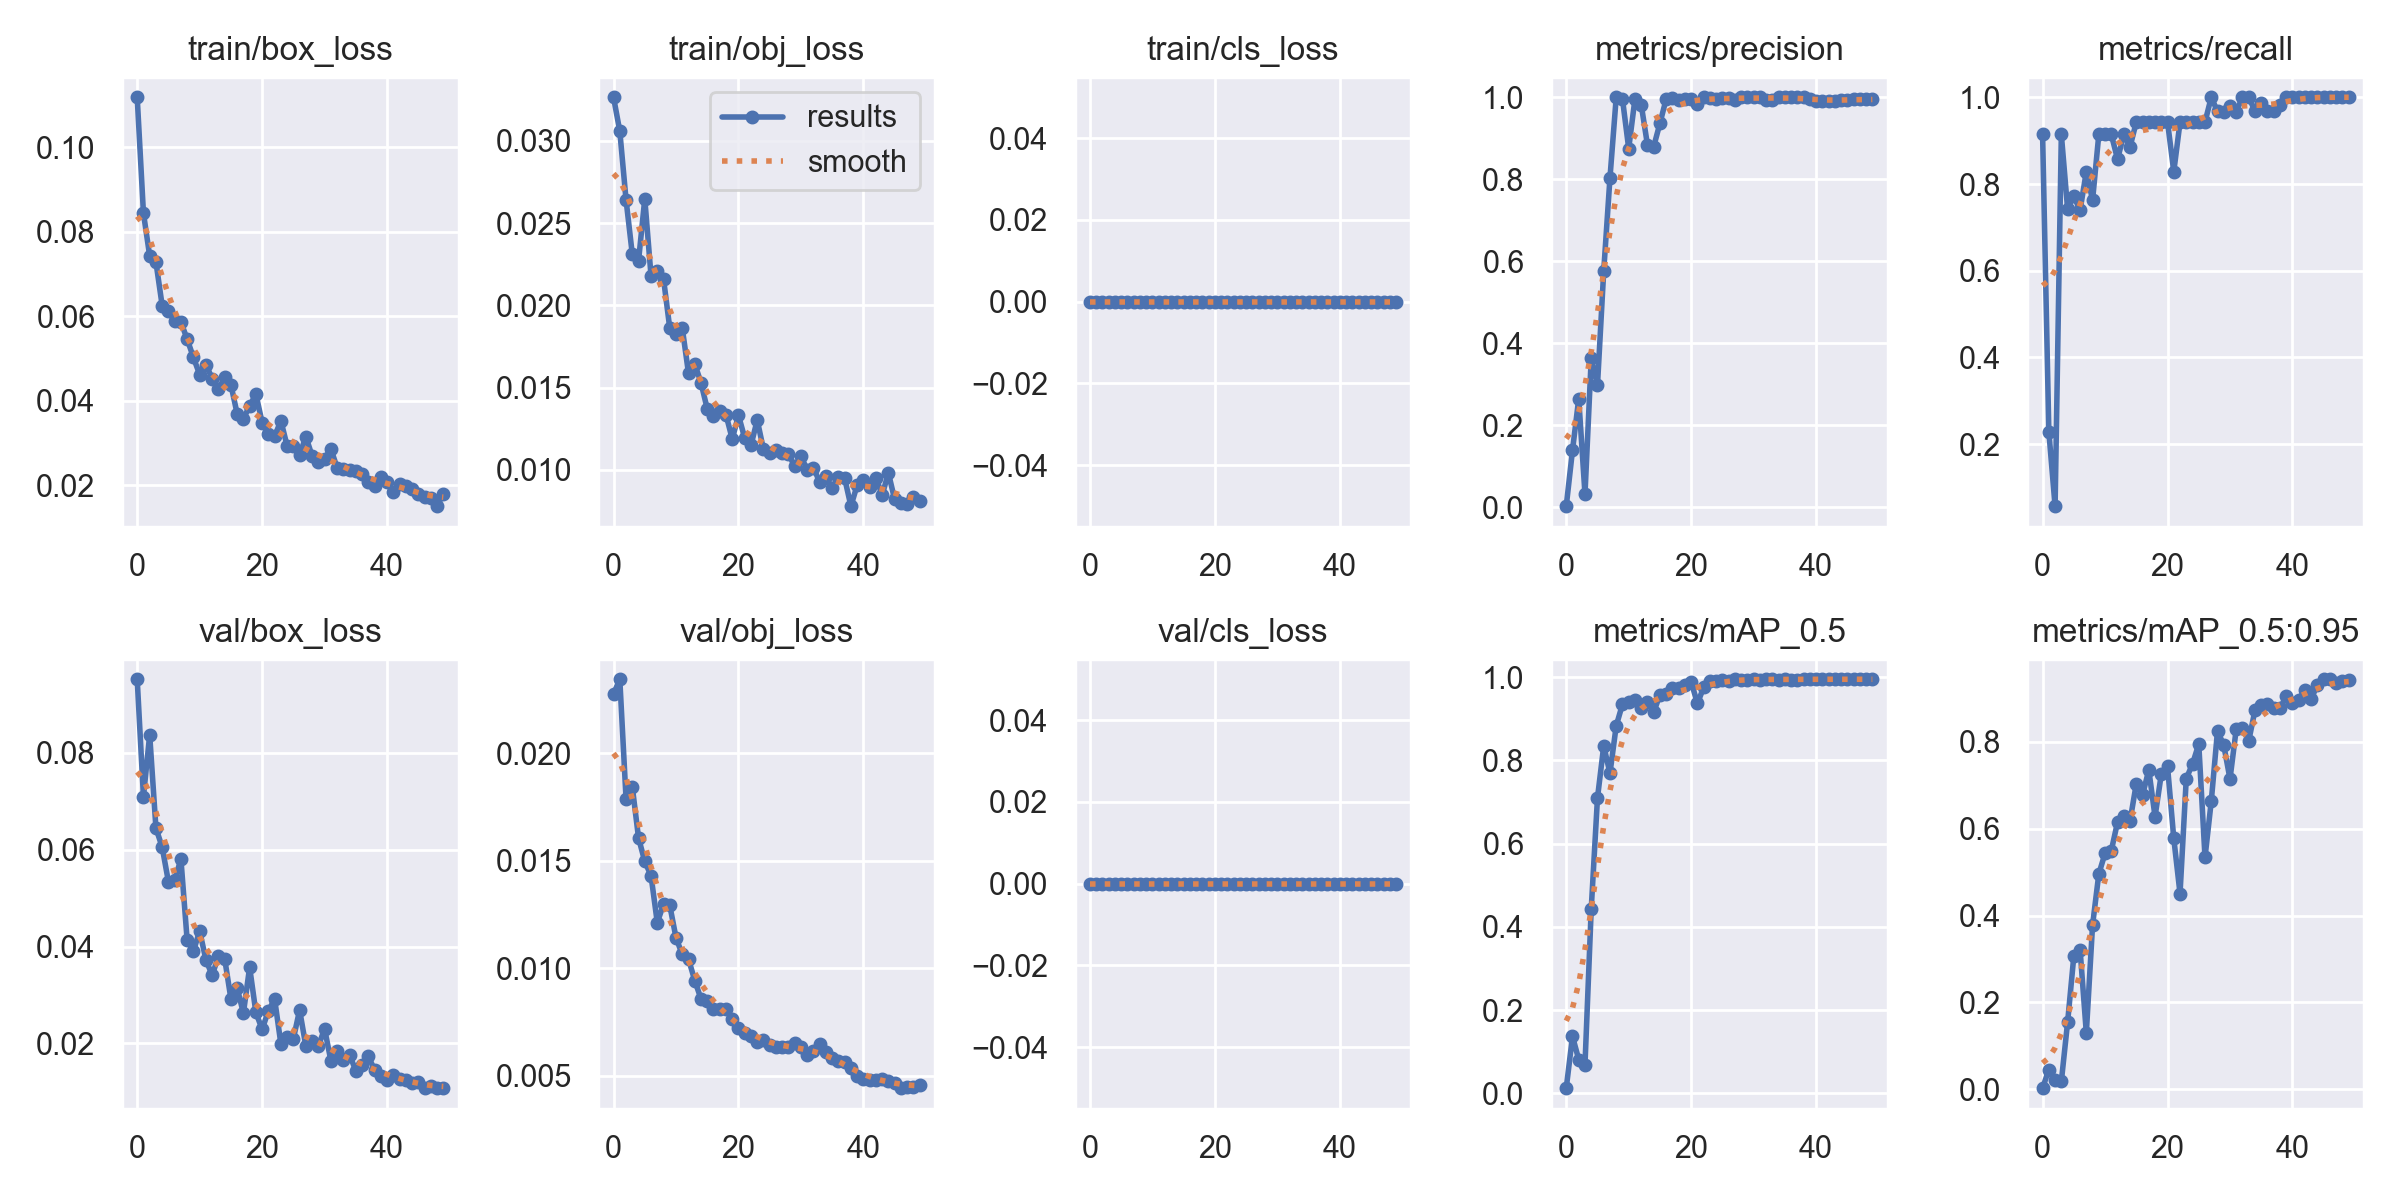

Values plotted in this chart, from the file beside it:
epoch, train/box_loss, train/obj_loss, train/cls_loss, metrics/precision, metrics/recall, metrics/mAP_0.5, metrics/mAP_0.5:0.95, val/box_loss, val/obj_loss, val/cls_loss, x/lr0, x/lr1, x/lr2
0, 0.1119, 0.03266, 0, 0.003048, 0.9143, 0.01237, 0.002926, 0.09518, 0.02274, 0, 0.07083, 0.003241, 0.003241
1, 0.08446, 0.0306, 0, 0.1391, 0.2286, 0.1368, 0.04574, 0.07097, 0.02343, 0, 0.0407, 0.006444, 0.006444
2, 0.0743, 0.02643, 0, 0.2651, 0.05714, 0.08117, 0.02127, 0.08371, 0.01789, 0, 0.01044, 0.009515, 0.009515
3, 0.07286, 0.02312, 0, 0.03236, 0.9143, 0.06914, 0.01836, 0.06445, 0.01844, 0, 0.009406, 0.009406, 0.009406
4, 0.06252, 0.02271, 0, 0.3632, 0.7429, 0.4432, 0.154, 0.06051, 0.01606, 0, 0.009406, 0.009406, 0.009406
5, 0.0612, 0.02648, 0, 0.298, 0.7714, 0.7099, 0.3068, 0.05337, 0.01496, 0, 0.009208, 0.009208, 0.009208
6, 0.05886, 0.0218, 0, 0.5767, 0.7396, 0.8347, 0.3219, 0.05373, 0.01431, 0, 0.00901, 0.00901, 0.00901
7, 0.05865, 0.0221, 0, 0.8036, 0.8286, 0.7695, 0.1301, 0.05803, 0.01213, 0, 0.008812, 0.008812, 0.008812
8, 0.05458, 0.02162, 0, 1, 0.7629, 0.8831, 0.378, 0.04126, 0.01297, 0, 0.008614, 0.008614, 0.008614
9, 0.05026, 0.01862, 0, 0.9957, 0.9143, 0.9349, 0.4956, 0.03909, 0.01293, 0, 0.008416, 0.008416, 0.008416
10, 0.04621, 0.01827, 0, 0.875, 0.9143, 0.9398, 0.5432, 0.04318, 0.01142, 0, 0.008218, 0.008218, 0.008218
11, 0.04858, 0.01863, 0, 0.9961, 0.9143, 0.9451, 0.5493, 0.03726, 0.01064, 0, 0.00802, 0.00802, 0.00802
12, 0.04527, 0.01588, 0, 0.9822, 0.8571, 0.9263, 0.6151, 0.03406, 0.01043, 0, 0.007822, 0.007822, 0.007822
13, 0.04268, 0.01645, 0, 0.8839, 0.9143, 0.9408, 0.6299, 0.03797, 0.009432, 0, 0.007624, 0.007624, 0.007624
14, 0.04561, 0.0153, 0, 0.8796, 0.8857, 0.916, 0.6178, 0.03751, 0.008576, 0, 0.007426, 0.007426, 0.007426
15, 0.0438, 0.01371, 0, 0.9367, 0.9429, 0.9577, 0.7032, 0.02921, 0.008478, 0, 0.007228, 0.007228, 0.007228
16, 0.03692, 0.01327, 0, 0.9959, 0.9429, 0.9602, 0.6767, 0.03145, 0.008124, 0, 0.00703, 0.00703, 0.00703
17, 0.03578, 0.01357, 0, 0.9973, 0.9429, 0.9728, 0.7351, 0.02623, 0.008131, 0, 0.006832, 0.006832, 0.006832
18, 0.03873, 0.01336, 0, 0.9933, 0.9429, 0.9736, 0.6274, 0.03572, 0.008094, 0, 0.006634, 0.006634, 0.006634
19, 0.04162, 0.01189, 0, 0.9964, 0.9429, 0.9802, 0.7248, 0.02638, 0.007645, 0, 0.006436, 0.006436, 0.006436
20, 0.03482, 0.01332, 0, 0.9966, 0.9429, 0.9889, 0.7428, 0.02289, 0.007233, 0, 0.006238, 0.006238, 0.006238
21, 0.03225, 0.01194, 0, 0.9836, 0.8286, 0.9368, 0.5773, 0.0267, 0.007016, 0, 0.00604, 0.00604, 0.00604
22, 0.0316, 0.0115, 0, 1, 0.9421, 0.9758, 0.4506, 0.02915, 0.006837, 0, 0.005842, 0.005842, 0.005842
23, 0.03527, 0.01304, 0, 0.998, 0.9429, 0.9916, 0.715, 0.01991, 0.006575, 0, 0.005644, 0.005644, 0.005644
24, 0.02932, 0.01125, 0, 0.9962, 0.9429, 0.9912, 0.7487, 0.02135, 0.006653, 0, 0.005446, 0.005446, 0.005446
25, 0.0294, 0.01102, 0, 0.9972, 0.9429, 0.9923, 0.7944, 0.02093, 0.006425, 0, 0.005248, 0.005248, 0.005248
26, 0.02725, 0.01124, 0, 0.9973, 0.9429, 0.991, 0.5337, 0.0269, 0.006348, 0, 0.00505, 0.00505, 0.00505
27, 0.03148, 0.01103, 0, 0.9929, 1, 0.995, 0.6628, 0.01941, 0.00633, 0, 0.004852, 0.004852, 0.004852
28, 0.02694, 0.01098, 0, 1, 0.9672, 0.9944, 0.8247, 0.0205, 0.006329, 0, 0.004654, 0.004654, 0.004654
29, 0.0256, 0.01022, 0, 1, 0.9671, 0.9944, 0.7918, 0.01947, 0.00651, 0, 0.004456, 0.004456, 0.004456
30, 0.02627, 0.01084, 0, 1, 0.9801, 0.995, 0.7141, 0.02298, 0.006349, 0, 0.004258, 0.004258, 0.004258
31, 0.02863, 0.01001, 0, 1, 0.9671, 0.9939, 0.829, 0.01646, 0.005964, 0, 0.00406, 0.00406, 0.00406
32, 0.02414, 0.01015, 0, 0.9943, 1, 0.995, 0.8317, 0.01842, 0.006136, 0, 0.003862, 0.003862, 0.003862
33, 0.02386, 0.009257, 0, 0.9945, 1, 0.995, 0.8015, 0.01648, 0.006496, 0, 0.003664, 0.003664, 0.003664
34, 0.02358, 0.00961, 0, 1, 0.9682, 0.9939, 0.8725, 0.01762, 0.006095, 0, 0.003466, 0.003466, 0.003466
35, 0.02333, 0.008892, 0, 1, 0.9858, 0.995, 0.8848, 0.01435, 0.005833, 0, 0.003268, 0.003268, 0.003268
36, 0.02257, 0.0096, 0, 1, 0.9687, 0.9944, 0.8861, 0.0156, 0.00571, 0, 0.00307, 0.00307, 0.00307
37, 0.0207, 0.009491, 0, 1, 0.9683, 0.9944, 0.8769, 0.01734, 0.005641, 0, 0.002872, 0.002872, 0.002872
38, 0.0199, 0.007801, 0, 1, 0.9819, 0.995, 0.8769, 0.01449, 0.005362, 0, 0.002674, 0.002674, 0.002674
39, 0.02204, 0.009083, 0, 0.9957, 1, 0.995, 0.904, 0.01316, 0.005009, 0, 0.002476, 0.002476, 0.002476
40, 0.02085, 0.009381, 0, 0.9911, 1, 0.995, 0.8893, 0.01239, 0.004851, 0, 0.002278, 0.002278, 0.002278
41, 0.01838, 0.008953, 0, 0.9909, 1, 0.995, 0.8963, 0.01353, 0.004807, 0, 0.00208, 0.00208, 0.00208
42, 0.02034, 0.009531, 0, 0.9907, 1, 0.995, 0.9195, 0.0126, 0.004817, 0, 0.001882, 0.001882, 0.001882
43, 0.01984, 0.008478, 0, 0.9903, 1, 0.995, 0.8984, 0.01236, 0.00487, 0, 0.001684, 0.001684, 0.001684
44, 0.01913, 0.009823, 0, 0.9932, 1, 0.995, 0.9306, 0.01178, 0.004753, 0, 0.001486, 0.001486, 0.001486
45, 0.01802, 0.008207, 0, 0.9939, 1, 0.995, 0.9434, 0.01197, 0.004663, 0, 0.001288, 0.001288, 0.001288
46, 0.01722, 0.008, 0, 0.9951, 1, 0.995, 0.943, 0.01084, 0.004431, 0, 0.00109, 0.00109, 0.00109
47, 0.01697, 0.007905, 0, 0.9947, 1, 0.995, 0.9354, 0.01112, 0.004462, 0, 0.000892, 0.000892, 0.000892
48, 0.01504, 0.008387, 0, 0.9948, 1, 0.995, 0.9399, 0.01083, 0.004492, 0, 0.000694, 0.000694, 0.000694
49, 0.01804, 0.008143, 0, 0.9953, 1, 0.995, 0.9414, 0.01075, 0.004576, 0, 0.000496, 0.000496, 0.000496
